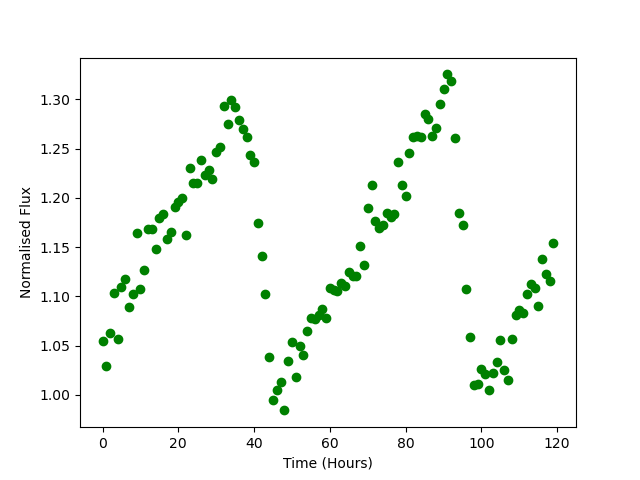

Source data for this figure (header and first rows):
Time, Flux
0.0, 1.055
1.0, 1.03
2.0, 1.063
3.0, 1.104
4.0, 1.056
5.0, 1.109
6.0, 1.117
7.0, 1.089
8.0, 1.102
9.0, 1.165
10.0, 1.108
11.0, 1.127
12.0, 1.168
13.0, 1.168
14.0, 1.148
15.0, 1.179
16.0, 1.183
17.0, 1.158
18.0, 1.166
19.0, 1.19
20.0, 1.196
21.0, 1.199
22.0, 1.162
23.0, 1.23
24.0, 1.215
25.0, 1.216
26.0, 1.239
27.0, 1.224
28.0, 1.228
29.0, 1.219
30.0, 1.246
31.0, 1.251
32.0, 1.293
33.0, 1.275
34.0, 1.299
35.0, 1.292
36.0, 1.279
37.0, 1.269
38.0, 1.261
39.0, 1.244
40.0, 1.237
41.0, 1.175
42.0, 1.141
43.0, 1.103
44.0, 1.038
45.0, 0.9945
46.0, 1.005
47.0, 1.014
48.0, 0.9844
49.0, 1.034
50.0, 1.053
51.0, 1.019
52.0, 1.05
53.0, 1.041
54.0, 1.065
55.0, 1.078
56.0, 1.077
57.0, 1.081
58.0, 1.087
59.0, 1.079
... 60 more rows
